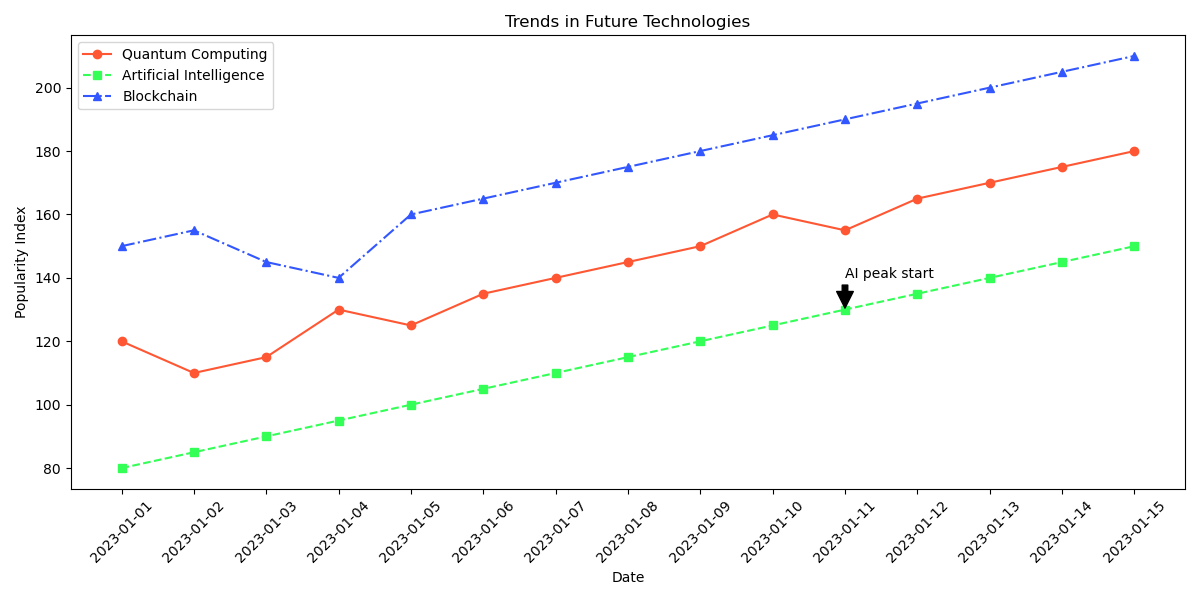

The data file committed next to this chart (first rows):
Date, Quantum Computing, Artificial Intelligence, Blockchain
2023-01-01, 120, 80, 150
2023-01-02, 110, 85, 155
2023-01-03, 115, 90, 145
2023-01-04, 130, 95, 140
2023-01-05, 125, 100, 160
2023-01-06, 135, 105, 165
2023-01-07, 140, 110, 170
2023-01-08, 145, 115, 175
2023-01-09, 150, 120, 180
2023-01-10, 160, 125, 185
2023-01-11, 155, 130, 190
2023-01-12, 165, 135, 195
2023-01-13, 170, 140, 200
2023-01-14, 175, 145, 205
2023-01-15, 180, 150, 210
